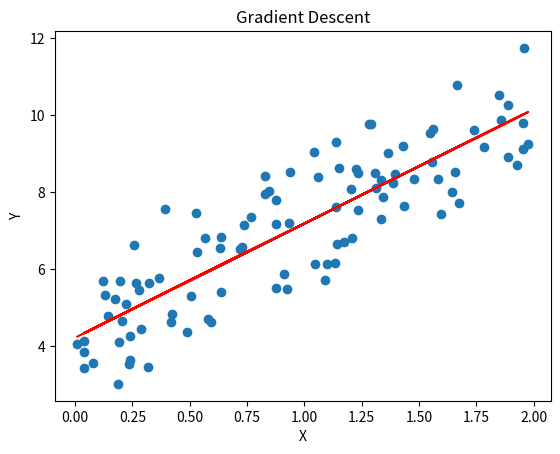

This figure's Python source:
import numpy as np
import matplotlib.pyplot as plt

np.random.seed(0)
x = 2 * np.random.rand(100, 1)
y = 4 + 3 * x + np.random.randn(100, 1)

def gradient_descent(x, y, m = 0, b = 0, learning_rate = 0.01, epochs = 10000):
    n = len(y)
    for _ in range(epochs):
        y_pred = m * x + b
        dm = (-2/n) * sum(x * (y - y_pred))
        db = (-2/n) * sum(y - y_pred)
        m -= learning_rate * dm
        b -= learning_rate * db
    return m, b

plt.scatter(x, y)

m, b = gradient_descent(x, y)
plt.plot(x, m*x + b, color='red')

plt.xlabel('X')
plt.ylabel('Y')

plt.title('Gradient Descent')
plt.show()